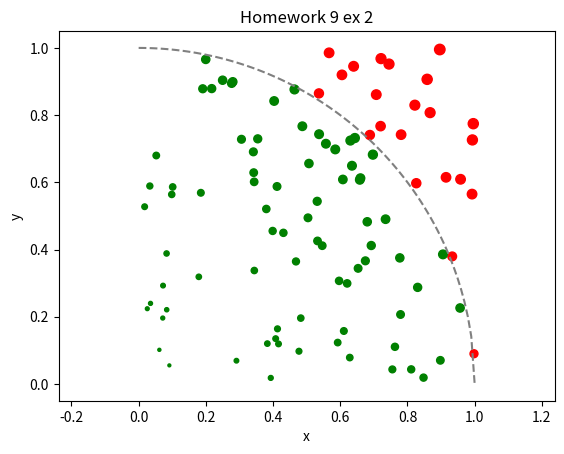

The script that saved this image: (Note: this script raises an exception after producing the figure.)
import matplotlib.pyplot as plt
import numpy as np

rng = np.random.default_rng()

points = rng.random((100, 2))
x= np.linspace(0, 1, 100)

fig, ax = plt.subplots(1, 1)

marker_size = np.sum(30*np.abs(points), 1)
marker_color = np.full(points.shape[0], "r")
marker_color[np.sqrt(np.sum(points**2, 1)) < 1] = "g"

ax.plot(x, np.sqrt(1-x**2), '--', color="grey")
ax.scatter(points[:, 0], points[:, 1], marker_size, marker_color)

ax.set_title("Homework 9 ex 2")
ax.set_xlabel("x")
ax.set_ylabel("y")
ax.axis("equal")

fig.savefig("Homeworks/ex9-2.png", dpi=300)
# plt.show()
